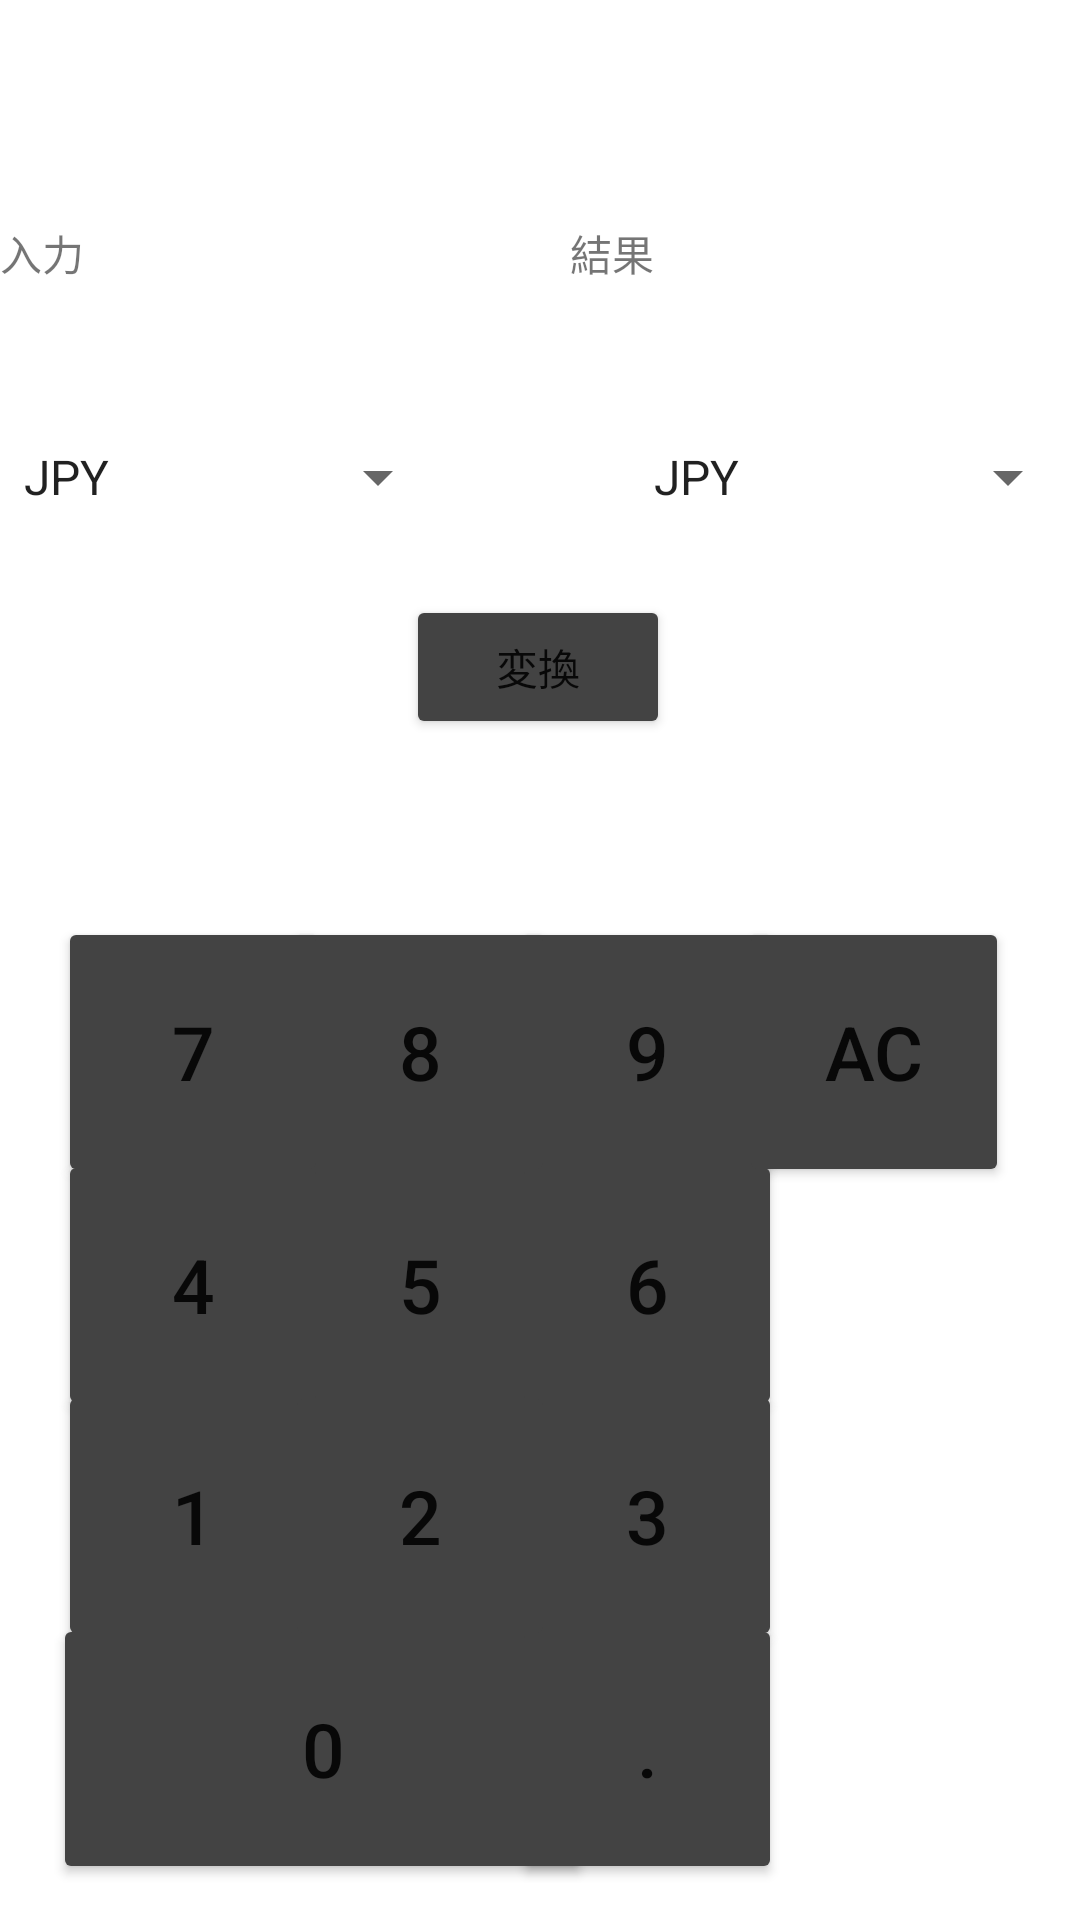

Reconstruct the res/layout file that produces this screen, plus the resources it refers to.
<!-- AndroidManifest.xml: application theme Theme.210704_Calculator03 -->
<!-- res/layout/activity_tuuka.xml -->
<?xml version="1.0" encoding="utf-8"?>
<androidx.constraintlayout.widget.ConstraintLayout xmlns:android="http://schemas.android.com/apk/res/android"
    xmlns:app="http://schemas.android.com/apk/res-auto"
    xmlns:tools="http://schemas.android.com/tools"
    android:layout_width="match_parent"
    android:layout_height="match_parent">

    <Button
        android:id="@+id/tuuka_5"
        android:layout_width="90dp"
        android:layout_height="90dp"
        android:text="5"
        android:textSize="25sp"
        app:backgroundTint="#434343"
        app:layout_constraintBottom_toBottomOf="parent"
        app:layout_constraintEnd_toEndOf="parent"
        app:layout_constraintHorizontal_bias="0.352"
        app:layout_constraintStart_toStartOf="parent"
        app:layout_constraintTop_toTopOf="parent"
        app:layout_constraintVertical_bias="0.697" />

    <Button
        android:id="@+id/tuuka_3"
        android:layout_width="90dp"
        android:layout_height="90dp"
        android:text="3"
        android:textSize="25sp"
        app:backgroundTint="#434343"
        app:layout_constraintBottom_toBottomOf="parent"
        app:layout_constraintEnd_toEndOf="parent"
        app:layout_constraintHorizontal_bias="0.632"
        app:layout_constraintStart_toStartOf="parent"
        app:layout_constraintTop_toTopOf="parent"
        app:layout_constraintVertical_bias="0.837" />

    <Button
        android:id="@+id/tuuka_0"
        android:layout_width="180dp"
        android:layout_height="90dp"
        android:text="0"
        android:textSize="25sp"
        app:backgroundTint="#434343"
        app:layout_constraintBottom_toBottomOf="parent"
        app:layout_constraintEnd_toEndOf="parent"
        app:layout_constraintHorizontal_bias="0.099"
        app:layout_constraintStart_toStartOf="parent"
        app:layout_constraintTop_toTopOf="parent"
        app:layout_constraintVertical_bias="0.978" />

    <Button
        android:id="@+id/tuuka_6"
        android:layout_width="90dp"
        android:layout_height="90dp"
        android:text="6"
        android:textSize="25sp"
        app:backgroundTint="#434343"
        app:layout_constraintBottom_toBottomOf="parent"
        app:layout_constraintEnd_toEndOf="parent"
        app:layout_constraintHorizontal_bias="0.632"
        app:layout_constraintStart_toStartOf="parent"
        app:layout_constraintTop_toTopOf="parent"
        app:layout_constraintVertical_bias="0.697" />

    <Button
        android:id="@+id/tuuka_9"
        android:layout_width="90dp"
        android:layout_height="90dp"
        android:text="9"
        android:textSize="25sp"
        app:backgroundTint="#434343"
        app:layout_constraintBottom_toBottomOf="parent"
        app:layout_constraintEnd_toEndOf="parent"
        app:layout_constraintHorizontal_bias="0.632"
        app:layout_constraintStart_toStartOf="parent"
        app:layout_constraintTop_toTopOf="parent"
        app:layout_constraintVertical_bias="0.556" />

    <Button
        android:id="@+id/tuuka_AC"
        android:layout_width="90dp"
        android:layout_height="90dp"
        android:text="AC"
        android:textSize="25sp"
        app:backgroundTint="#434343"
        app:layout_constraintBottom_toBottomOf="parent"
        app:layout_constraintEnd_toEndOf="parent"
        app:layout_constraintHorizontal_bias="0.912"
        app:layout_constraintStart_toStartOf="parent"
        app:layout_constraintTop_toTopOf="parent"
        app:layout_constraintVertical_bias="0.556" />

    <Button
        android:id="@+id/tuuka_period"
        android:layout_width="90dp"
        android:layout_height="90dp"
        android:text="."
        android:textSize="25sp"
        app:backgroundTint="#434343"
        app:layout_constraintBottom_toBottomOf="parent"
        app:layout_constraintEnd_toEndOf="parent"
        app:layout_constraintHorizontal_bias="0.632"
        app:layout_constraintStart_toStartOf="parent"
        app:layout_constraintTop_toTopOf="parent"
        app:layout_constraintVertical_bias="0.978" />

    <Button
        android:id="@+id/tuuka_4"
        android:layout_width="90dp"
        android:layout_height="90dp"
        android:text="4"
        android:textSize="25sp"
        app:backgroundTint="#434343"
        app:layout_constraintBottom_toBottomOf="parent"
        app:layout_constraintEnd_toEndOf="parent"
        app:layout_constraintHorizontal_bias="0.071"
        app:layout_constraintStart_toStartOf="parent"
        app:layout_constraintTop_toTopOf="parent"
        app:layout_constraintVertical_bias="0.697" />

    <Button
        android:id="@+id/tuuka_henkan"
        android:layout_width="wrap_content"
        android:layout_height="wrap_content"
        android:text="変換"
        app:backgroundTint="#434343"
        app:layout_constraintBottom_toBottomOf="parent"
        app:layout_constraintEnd_toEndOf="parent"
        app:layout_constraintHorizontal_bias="0.498"
        app:layout_constraintStart_toStartOf="parent"
        app:layout_constraintTop_toTopOf="parent"
        app:layout_constraintVertical_bias="0.335" />

    <Button
        android:id="@+id/tuuka_8"
        android:layout_width="90dp"
        android:layout_height="90dp"
        android:text="8"
        android:textSize="25sp"
        app:backgroundTint="#434343"
        app:layout_constraintBottom_toBottomOf="parent"
        app:layout_constraintEnd_toEndOf="parent"
        app:layout_constraintHorizontal_bias="0.352"
        app:layout_constraintStart_toStartOf="parent"
        app:layout_constraintTop_toTopOf="parent"
        app:layout_constraintVertical_bias="0.556" />

    <Button
        android:id="@+id/tuuka_1"
        android:layout_width="90dp"
        android:layout_height="90dp"
        android:text="1"
        android:textSize="25sp"
        app:backgroundTint="#434343"
        app:layout_constraintBottom_toBottomOf="parent"
        app:layout_constraintEnd_toEndOf="parent"
        app:layout_constraintHorizontal_bias="0.071"
        app:layout_constraintStart_toStartOf="parent"
        app:layout_constraintTop_toTopOf="parent"
        app:layout_constraintVertical_bias="0.837" />

    <TextView
        android:id="@+id/tuuka_outView"
        android:layout_width="170dp"
        android:layout_height="70dp"
        android:text="結果"
        app:layout_constraintBottom_toBottomOf="parent"
        app:layout_constraintEnd_toEndOf="parent"
        app:layout_constraintHorizontal_bias="1.0"
        app:layout_constraintStart_toStartOf="parent"
        app:layout_constraintTop_toTopOf="parent"
        app:layout_constraintVertical_bias="0.13" />

    <Button
        android:id="@+id/tuuka_2"
        android:layout_width="90dp"
        android:layout_height="90dp"
        android:text="2"
        android:textSize="25sp"
        app:backgroundTint="#434343"
        app:layout_constraintBottom_toBottomOf="parent"
        app:layout_constraintEnd_toEndOf="parent"
        app:layout_constraintHorizontal_bias="0.352"
        app:layout_constraintStart_toStartOf="parent"
        app:layout_constraintTop_toTopOf="parent"
        app:layout_constraintVertical_bias="0.837" />

    <Button
        android:id="@+id/tuuka_7"
        android:layout_width="90dp"
        android:layout_height="90dp"
        android:text="7"
        android:textSize="25sp"
        app:backgroundTint="#434343"
        app:layout_constraintBottom_toBottomOf="parent"
        app:layout_constraintEnd_toEndOf="parent"
        app:layout_constraintHorizontal_bias="0.071"
        app:layout_constraintStart_toStartOf="parent"
        app:layout_constraintTop_toTopOf="parent"
        app:layout_constraintVertical_bias="0.556" />

    <TextView
        android:id="@+id/tuuka_inView"
        android:layout_width="170dp"
        android:layout_height="70dp"
        android:text="入力"
        app:layout_constraintBottom_toBottomOf="parent"
        app:layout_constraintEnd_toStartOf="@+id/tuuka_outView"
        app:layout_constraintHorizontal_bias="0.0"
        app:layout_constraintStart_toStartOf="parent"
        app:layout_constraintTop_toTopOf="parent"
        app:layout_constraintVertical_bias="0.13" />

    <Spinner
        android:id="@+id/tuuka_outspinner"
        android:layout_width="150dp"
        android:layout_height="30dp"
        android:entries="@array/tuuka2"
        app:layout_constraintEnd_toEndOf="parent"
        app:layout_constraintTop_toBottomOf="@+id/tuuka_outView" />

    <Spinner
        android:id="@+id/tuuka_inspinner"
        android:layout_width="150dp"
        android:layout_height="30dp"
        android:entries="@array/tuuka1"
        app:layout_constraintStart_toStartOf="parent"
        app:layout_constraintTop_toBottomOf="@+id/tuuka_inView" />

</androidx.constraintlayout.widget.ConstraintLayout>
<!-- resources referenced by this layout -->
<resources>
  <string-array name="tuuka1">
          <item>JPY</item>
          <item>CNY</item>
          <item>USD</item>
          <item>EUR</item>
          <item>KRW</item>
      </string-array>
  <string-array name="tuuka2">
          <item>JPY</item>
          <item>CNY</item>
          <item>USD</item>
          <item>EUR</item>
          <item>KRW</item>
      </string-array>
  <style name="Theme.210704_Calculator03" parent="Theme.MaterialComponents.DayNight.DarkActionBar">
          
          <item name="colorPrimary">@color/purple_500</item>
          <item name="colorPrimaryVariant">@color/purple_700</item>
          <item name="colorOnPrimary">@color/white</item>
          
          <item name="colorSecondary">@color/teal_200</item>
          <item name="colorSecondaryVariant">@color/teal_700</item>
          <item name="colorOnSecondary">@color/black</item>
          
          <item name="android:statusBarColor" tools:targetApi="l">?attr/colorPrimaryVariant</item>
          
      </style>
  <!-- not gathered from this repository: default colours our renderer supplied (Android Studio template values) -->
  <color name="purple_500">#FF6200EE</color>
  <color name="purple_700">#FF3700B3</color>
  <color name="teal_200">#FF03DAC5</color>
  <color name="teal_700">#FF018786</color>
  <color name="black">#FF000000</color>
  <color name="white">#FFFFFFFF</color>
</resources>
